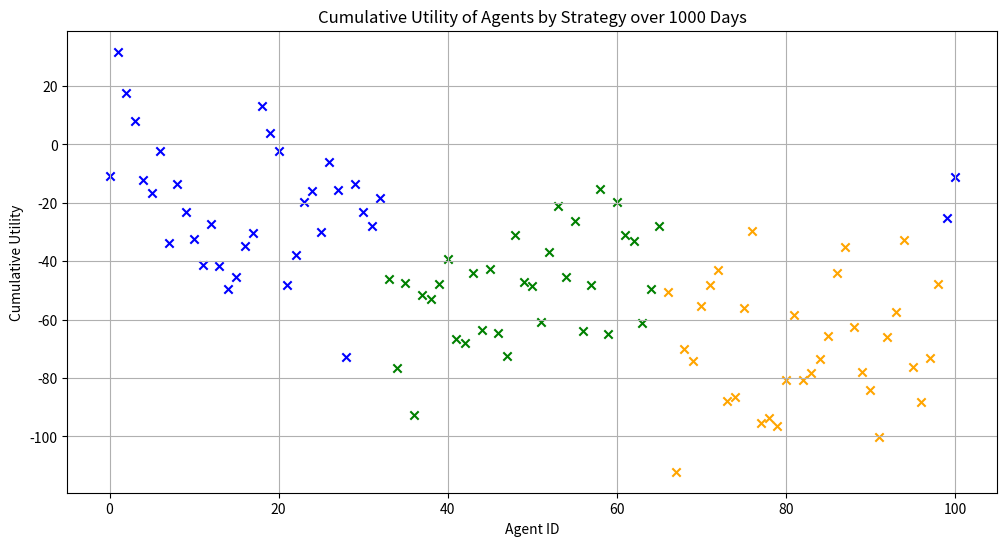
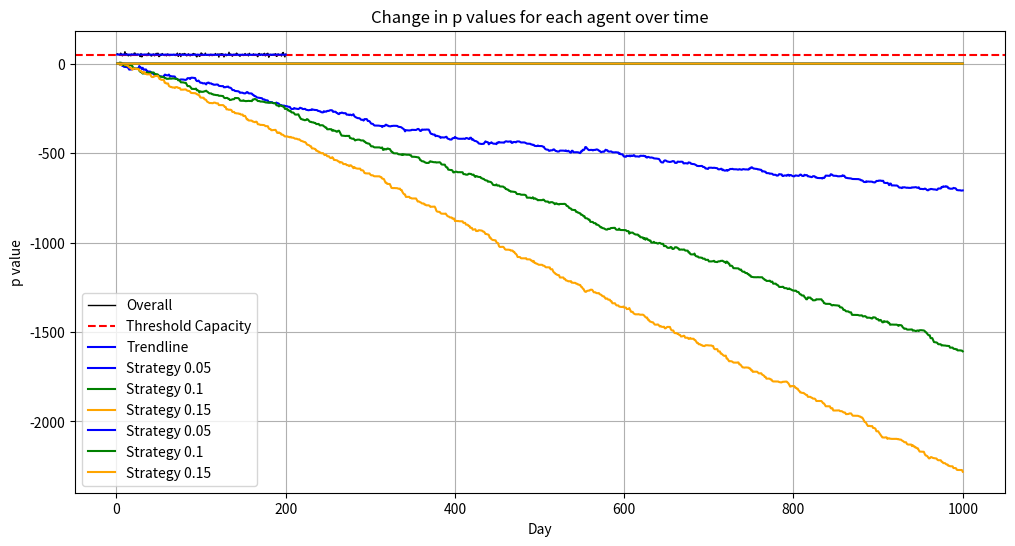

Python code for these plots, in order:

import matplotlib.pyplot as plt
import numpy as np
from numpy.polynomial import Polynomial
from scipy import stats

# Define the utility function
def utility(n_going):
    is_crowded = n_going >= threshold_crowded
    if not is_crowded:
        if n_going == 0:
            return 0  # If no one is going, utility is 0
        elif n_going == threshold_crowded:
            return 1
        else:
            return (1 / threshold_crowded) * n_going
    else:
        if n_going == n_agents:
            return -1  # If all agents are going, utility is -1
        else:
            return -((1 / (n_agents - threshold_crowded)) * (n_going - threshold_crowded))

# Define the payoff function
def payoff(n_going, decision):
    if decision == 1:
        return utility(n_going)
    else:
        return -utility(n_going)  # Assuming staying has the opposite utility effect

# Choose strategy function
def choose_strategy(strategy_id):
    strategies = {
        1: strategy_2_01,
        2: strategy_2_02,
        3: strategy_2_03,
    }
    return strategies.get(strategy_id)  # Default to strategy_1 if not found

factorList = {
    1: 0.05,
    2: 0.1,
    3: 0.15
}

def strategy_2_01(X=3,  p=0.548, factor=factorList[1]):
    if len(history) < X:
        return p
    last_n_going = np.mean(history[-X:]) if len(history) >= X else 0
    difference = last_n_going - threshold_crowded
    adjustment = -difference * (1 / (n_agents - threshold_crowded))  * factor
    new_p = min(1, max(0, p + adjustment))
    return new_p

def strategy_2_02(X=3,  p=0.548, factor=factorList[2]):
    if len(history) < X:
        return p
    last_n_going = np.mean(history[-X:]) if len(history) >= X else 0
    difference = last_n_going - threshold_crowded
    adjustment = -difference * (1 / (n_agents - threshold_crowded))  * factor
    new_p = min(1, max(0, p + adjustment))
    return new_p

def strategy_2_03(X=3,  p=0.548, factor=factorList[3]):
    if len(history) < X:
        return p
    last_n_going = np.mean(history[-X:]) if len(history) >= X else 0
    difference = last_n_going - threshold_crowded
    adjustment = -difference * (1 / (n_agents - threshold_crowded))  * factor
    new_p = min(1, max(0, p + adjustment))
    return new_p

# Simulation parameters
days = 1000  # Number of times the simulation is run for testing
n_agents = 101  # Total number of agents
threshold_crowded = 50  # Threshold for the bar to be considered crowded
n_strats = 3  # Number of strategies

history = []
history_seperated = {i: [] for i in range(1, n_strats + 1)}

# Initialize agent profiles with unique IDs and strategies
agent_profiles = []
agents_per_strategy = n_agents // n_strats


for i in range(n_agents):
    strategy_id = (i // agents_per_strategy) % n_strats + 1  # Ensure strategy_id ranges between 1 and n_strats
    
    agent_profiles.append({
        'id': i,
        'strategy_id': strategy_id,
        'threshold_adjust': 0,
        'strategy_days': 2, 
        'p': 0.548,  # Initial probability
        'history': [],
        'cumulative_utility': 0,
        'utility_going': 0,
        'utility_staying': 0
    })

# Create a list of agent IDs
agent_ids = [agent['id'] for agent in agent_profiles]

# Simulation
for day in range(days):

    for i in range(1,n_strats+1):
        history_seperated[i].append(0)

    decisions = []
    # Randomize the order of agent IDs
    np.random.shuffle(agent_ids)
    
    for agent_id in agent_ids:
        agent = next(filter(lambda x: x['id'] == agent_id, agent_profiles))

        # Determine decision based on strategy
        strategy_func = choose_strategy(agent['strategy_id'])
        if callable(strategy_func):  # Check if strategy function is callable
            agent['p'] = strategy_func(agent['strategy_days'], agent['p']) # strat 2

        decision = np.random.binomial(1, agent['p'])
        decisions.append(decision)
        
        history_seperated[agent['strategy_id']][day]+=decision

    n_going = np.sum(decisions)
    history.append(n_going)

    for agent_id, decision in zip(agent_ids, decisions):
        agent = next(filter(lambda x: x['id'] == agent_id, agent_profiles))
        agent_utility = payoff(n_going, decision)  # Use the payoff function here
        agent['cumulative_utility'] += agent_utility  # Update cumulative utility
        agent['utility_going'] += agent_utility if decision == 1 else 0
        agent['utility_staying'] += agent_utility if decision == 0 else 0
        
        agent['history'].append({
            'day': day,
            'decision': decision,
            'n_going': n_going,
            'utility': agent_utility,
            'p': agent['p'],
            'threshold_adjust': agent['threshold_adjust'],
            'cumulative_utility': agent['cumulative_utility'],
        })

# Calculate average utilities for agents going and staying
average_utilities_going = [agent['utility_going'] for agent in agent_profiles]
average_utilities_staying = [agent['utility_staying'] for agent in agent_profiles]
cumulative_utilities = [agent['cumulative_utility'] for agent in agent_profiles]

# Determine the colors and shapes for each cluster
color_mapping = {
    1: 'blue',
    2: 'green',
    3: 'orange'
}
shapes = ['o', 's']  # Circles for going, squares for staying

# Convert history to a NumPy array for easier statistical calculations
history_array = np.array(history)

# Calculate statistical information
mean = np.mean(history_array)
median = np.median(history_array)
std_dev = np.std(history_array)
variance = np.var(history_array)

# Print the results
print("Statistical Information on History Array:")
print(f"Mean: {mean}")
print(f"Median: {median}")
print(f"Standard Deviation: {std_dev}")
print(f"Variance: {variance}")


# Plotting average utilities for agents going and staying
plt.figure(figsize=(12, 6))

for agent in agent_profiles:
    color = color_mapping[agent['strategy_id']]  # Get the color based on the agent's strategy ID
    plt.scatter(agent['id'], agent['cumulative_utility'], c=color, marker='x')

plt.xlabel('Agent ID')
plt.ylabel('Cumulative Utility')
plt.title(f'Cumulative Utility of Agents by Strategy over {days} Days')
plt.grid(True)
plt.show()

cumulative_utilities_by_strategy = {i: []  for i in range(1, n_strats + 1)}  # Initialize with zeros for each day
cumulative_utilities_by_strategy_day = {i: [0] * days for i in range(1, n_strats + 1)}  # Initialize with zeros for each day

for agent in agent_profiles:
    strategy_id = agent['strategy_id']
    cumulative_utilities_by_strategy[strategy_id].append(agent['cumulative_utility'])
    for d in range(days):
        cumulative_utilities_by_strategy_day[strategy_id][d] += agent['history'][d]['cumulative_utility']

# Calculate mean and standard deviation for each strategy's cumulative utility
mean_utilities_per_strategy = {}
std_dev_per_strategy = {}

for strategy_id, cumulative_utilities in cumulative_utilities_by_strategy.items():
    mean_utilities_per_strategy[strategy_id] = np.mean(cumulative_utilities)
    std_dev_per_strategy[strategy_id] = np.std(cumulative_utilities)

# Print mean and standard deviation per strategy
for strategy_id, mean_utility in mean_utilities_per_strategy.items():
    std_dev = std_dev_per_strategy[strategy_id]
    print(f"Strategy {factorList[strategy_id]}: Mean Utility = {mean_utility}, Standard Deviation = {std_dev}")


# Plotting the history of the number of agents going to the bar over time
plt.figure(figsize=(12, 6))

# Plotting only the first 200 points
plt.plot(range(1, 201), history[:200], label='Overall', color='black', linewidth=1)
plt.axhline(y=threshold_crowded, color='red', linestyle='--', label='Threshold Capacity')

# Fit a polynomial of degree 2 (you can change the degree as needed)
degree = 2
pfit = Polynomial.fit(range(1, 200 + 1), history[:200], degree)
trendline = pfit(range(1, 200 + 1))

# Plot the trendline
plt.plot(range(1, 200 + 1), trendline, label='Trendline', color='blue', linestyle='-')

plt.xlabel('Day')
plt.ylabel('Number of Agents at Bar')
plt.title('Bar attendance over time')
plt.legend()
plt.grid(True)
plt.show()
    

    

# bottom = np.zeros(days)  # Initialize the bottom of the bars to zero

# # Plotting a stacked bar chart for each strategy
# for strategy_id, counts in history_seperated.items():
#     color = color_mapping[strategy_id]  # Get the color based on the strategy ID
#     plt.bar(range(1, len(counts) + 1), counts, label=f'Strategy {strategy_id}', color=color, alpha=0.6, bottom=bottom)
#     bottom += np.array(counts)  # Update the bottom for the next set of bars

# plt.xlabel('Day')
# plt.ylabel('Number of Agents at Bar')
# plt.title('Bar attendance over time by strategy')
# plt.legend()
# plt.grid(True)
# plt.show()

# factorList = {
#     1: "Nash Equilibrium",
#     2: "Change p factor:0.05",
#     3: "Change threshold factor:0.05"
# }


# for agent in agent_profiles:
#     strategy_id = agent['strategy_id']
#     cumulative_utility = 0
#     for day in range(days):
#         total_utility = sum(agent['history'][d]['utility'] for d in range(day + 1) if agent['strategy_id'] == strategy_id)
#         cumulative_utility += total_utility
#         cumulative_utilities_by_strategy_day[strategy_id][day] = total_utility

for strategy_id, cumulative_utilities in cumulative_utilities_by_strategy_day.items():
    color = color_mapping[strategy_id]  # Get the color based on the strategy ID
    plt.plot(range(1, days + 1), cumulative_utilities, label=f'Strategy {factorList[strategy_id]}', color=color)

plt.xlabel('Day')
plt.ylabel('Cumulative Utility')
plt.title('Cumulative Utility by Strategy Over Time (p adjustment)')
plt.legend()
plt.grid(True)
plt.show()


# Keep track of which strategies have already been plotted
plotted_strategies = set()

# Iterate over agent profiles
for agent in agent_profiles:
    strategy_id = agent['strategy_id']
    color = color_mapping[strategy_id]  # Get color based on strategy ID
    p_values = [history_point['p'] for history_point in agent['history']]
    if strategy_id not in plotted_strategies:
        plt.plot(range(1, len(p_values) + 1), p_values, label=f'Strategy {factorList[strategy_id]}', color=color)
        
        # Print the results
        print(f"Statistical Information on P ADJUST {strategy_id} :")

        history_array = np.array(p_values)

        # Calculate statistical information
        mean = np.mean(history_array)
        median = np.median(history_array)
        std_dev = np.std(history_array)
        variance = np.var(history_array)

        print(f"Mean: {mean}")
        print(f"Median: {median}")
        print(f"Standard Deviation: {std_dev}")
        print(f"Variance: {variance}")
    plotted_strategies.add(strategy_id)

plt.xlabel('Day')
plt.ylabel('p value')
plt.title('Change in p values for each agent over time')
plt.legend()
plt.grid(True)
plt.show()